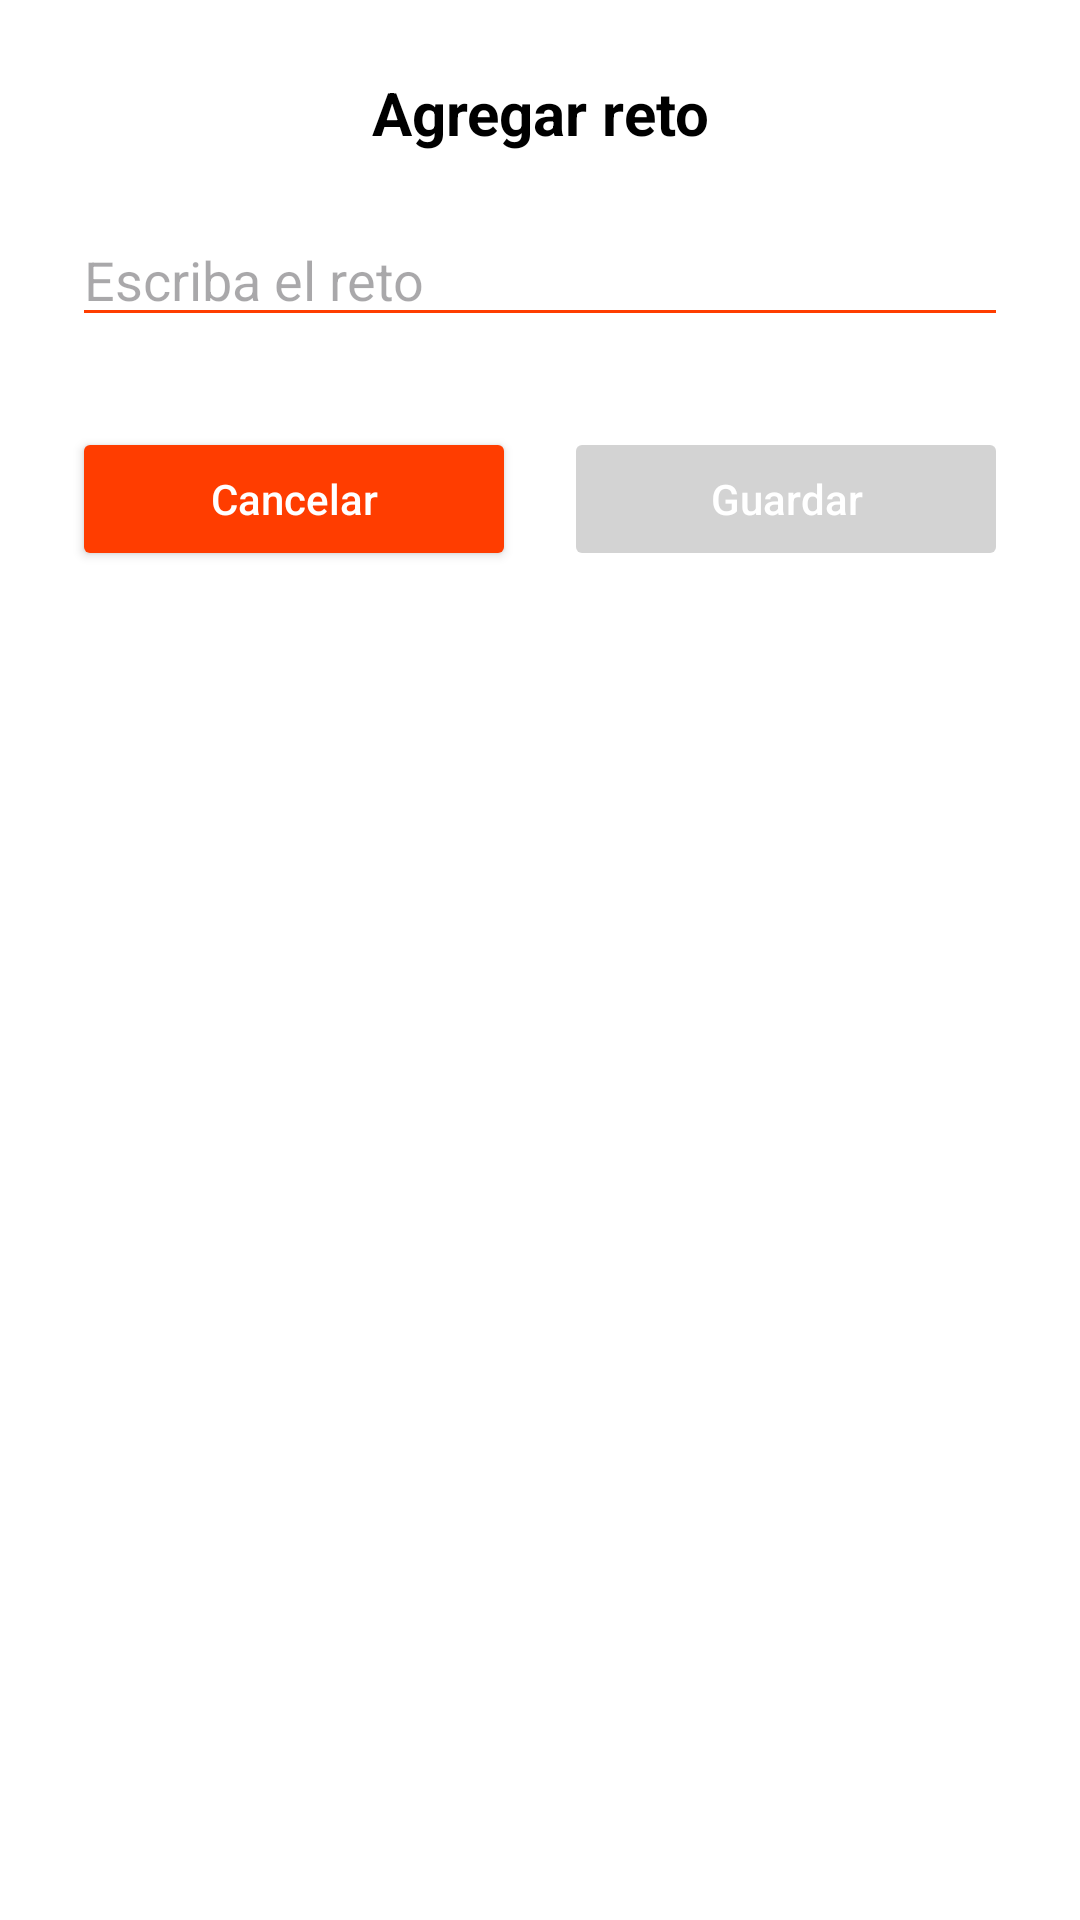

Reconstruct the res/layout file that produces this screen, plus the resources it refers to.
<!-- AndroidManifest.xml: application theme Theme.EquipoCuatro -->
<!-- res/layout/dialog_agregar_reto.xml -->
<?xml version="1.0" encoding="utf-8"?>
<layout xmlns:android="http://schemas.android.com/apk/res/android"
    xmlns:app="http://schemas.android.com/apk/res-auto">
    <androidx.constraintlayout.widget.ConstraintLayout
        android:layout_width="match_parent"
        android:layout_height="wrap_content"
        android:background="@color/white"
        android:padding="24dp"
        app:layout_constraintBottom_toBottomOf="parent"
        app:layout_constraintEnd_toEndOf="parent"
        app:layout_constraintStart_toStartOf="parent"
        app:layout_constraintTop_toTopOf="parent">

        <TextView
            android:id="@+id/tvTitleDialog"
            android:layout_width="0dp"
            android:layout_height="wrap_content"
            android:text="@string/agregar_reto"
            android:textAlignment="center"
            android:textColor="@color/black"
            android:textSize="20sp"
            android:textStyle="bold"
            app:layout_constraintEnd_toEndOf="parent"
            app:layout_constraintStart_toStartOf="parent"
            app:layout_constraintTop_toTopOf="parent" />

        <EditText
            android:id="@+id/etReto"
            android:layout_width="0dp"
            android:layout_height="wrap_content"
            android:layout_marginTop="20dp"
            android:backgroundTint="@color/orange"
            android:hint="@string/escriba_el_reto"
            android:inputType="textCapSentences"
            android:textColor="@color/black"
            app:layout_constraintEnd_toEndOf="parent"
            app:layout_constraintStart_toStartOf="parent"
            app:layout_constraintTop_toBottomOf="@+id/tvTitleDialog" />

        <Button
            android:id="@+id/btnCancelar"
            android:layout_width="0dp"
            android:layout_height="wrap_content"
            android:layout_marginTop="30dp"
            android:layout_marginEnd="8dp"
            android:backgroundTint="@color/orange"
            android:text="@string/cancelar"
            android:textAllCaps="false"
            android:focusable="true"
            android:textColor="@color/white"
            app:layout_constraintEnd_toStartOf="@+id/btnGuardar"
            app:layout_constraintHorizontal_chainStyle="spread"
            app:layout_constraintStart_toStartOf="parent"
            app:layout_constraintTop_toBottomOf="@+id/etReto" />


        <Button
            android:id="@+id/btnGuardar"
            android:layout_width="0dp"
            android:layout_height="wrap_content"
            android:layout_marginStart="8dp"
            android:backgroundTint="@color/gray_disabled"
            android:enabled="false"
            android:text="@string/guardar"
            android:focusable="true"
            android:textAllCaps="false"
            android:textColor="@color/white"
            app:layout_constraintBottom_toBottomOf="@+id/btnCancelar"
            app:layout_constraintEnd_toEndOf="parent"
            app:layout_constraintStart_toEndOf="@+id/btnCancelar"
            app:layout_constraintTop_toTopOf="@+id/btnCancelar" />

    </androidx.constraintlayout.widget.ConstraintLayout>
</layout>
<!-- resources referenced by this layout -->
<resources>
  <color name="black">#FF000000</color>
  <color name="gray_disabled">#D3D3D3</color>
  <color name="orange">#FF3D00</color>
  <color name="white">#FFFFFFFF</color>
  <string name="agregar_reto">Agregar reto</string>
  <string name="cancelar">Cancelar</string>
  <string name="escriba_el_reto">Escriba el reto</string>
  <string name="guardar">Guardar</string>
  <style name="Theme.EquipoCuatro" parent="Base.Theme.EquipoCuatro" />
  <style name="Base.Theme.EquipoCuatro" parent="Theme.Material3.DayNight.NoActionBar">
          
          
      </style>
</resources>
